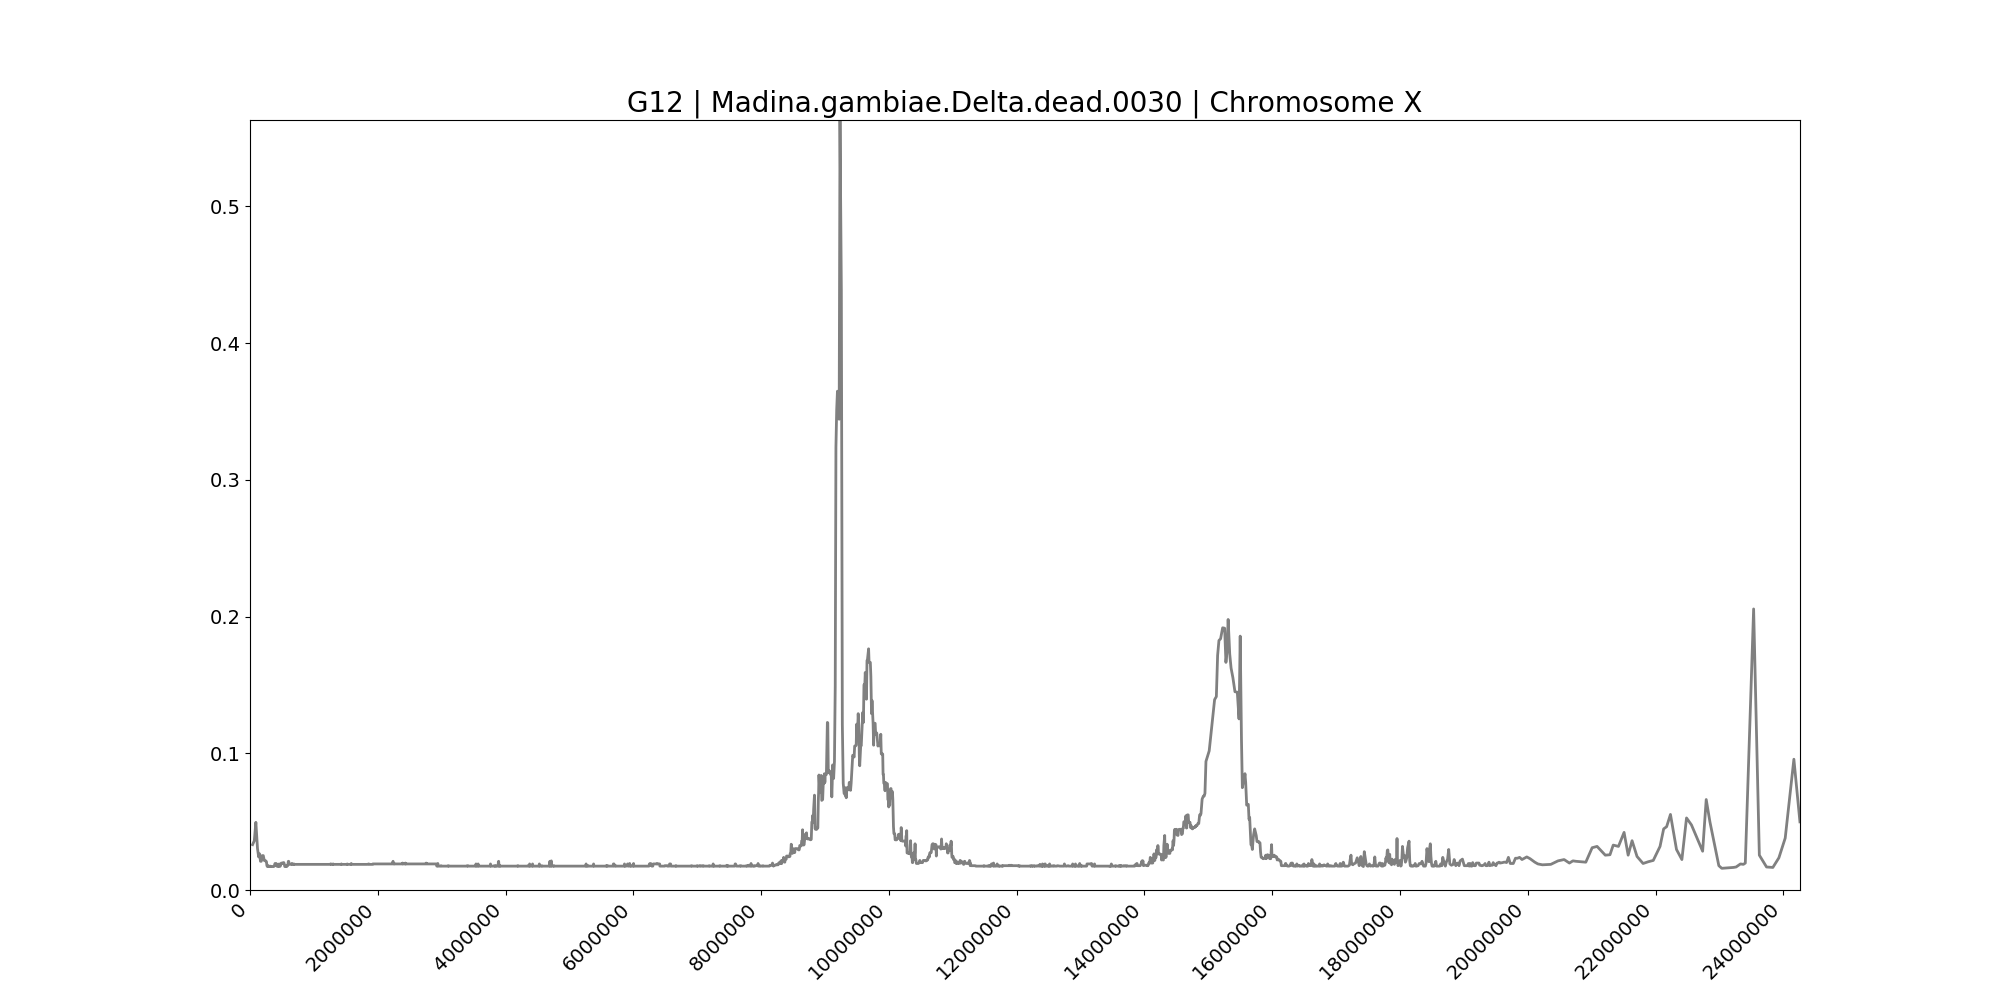

The file beside this chart, header and first rows:
midpoint	G12
40280	0.03317
67530	0.03605
91694	0.04951
117390	0.03028
135471	0.02419
150635	0.02644
163886	0.02099
176638	0.02099
191200	0.02516
208098	0.02516
223060	0.02163
236064	0.02131
247781	0.02131
257547	0.02067
264752	0.01779
272510	0.01714
279145	0.01714
287484	0.01779
300820	0.01714
312701	0.01714
320223	0.01747
328912	0.01714
338764	0.01714
348256	0.01714
356502	0.01714
365198	0.01714
371784	0.01714
380724	0.01779
391056	0.01939
401145	0.01939
405134	0.01939
411065	0.01939
417738	0.01747
425850	0.01747
430930	0.01747
437000	0.01714
443979	0.01875
449312	0.01875
455765	0.01907
461432	0.01714
468084	0.01747
474954	0.01747
480126	0.01875
485254	0.01875
490122	0.01971
494645	0.01971
499271	0.01939
504407	0.01939
510068	0.01939
514262	0.01939
519668	0.02003
523694	0.02003
529736	0.02003
537611	0.01875
544204	0.01714
551874	0.01714
556545	0.01714
561150	0.01747
565367	0.01747
569760	0.01714
... 3,040 more rows
